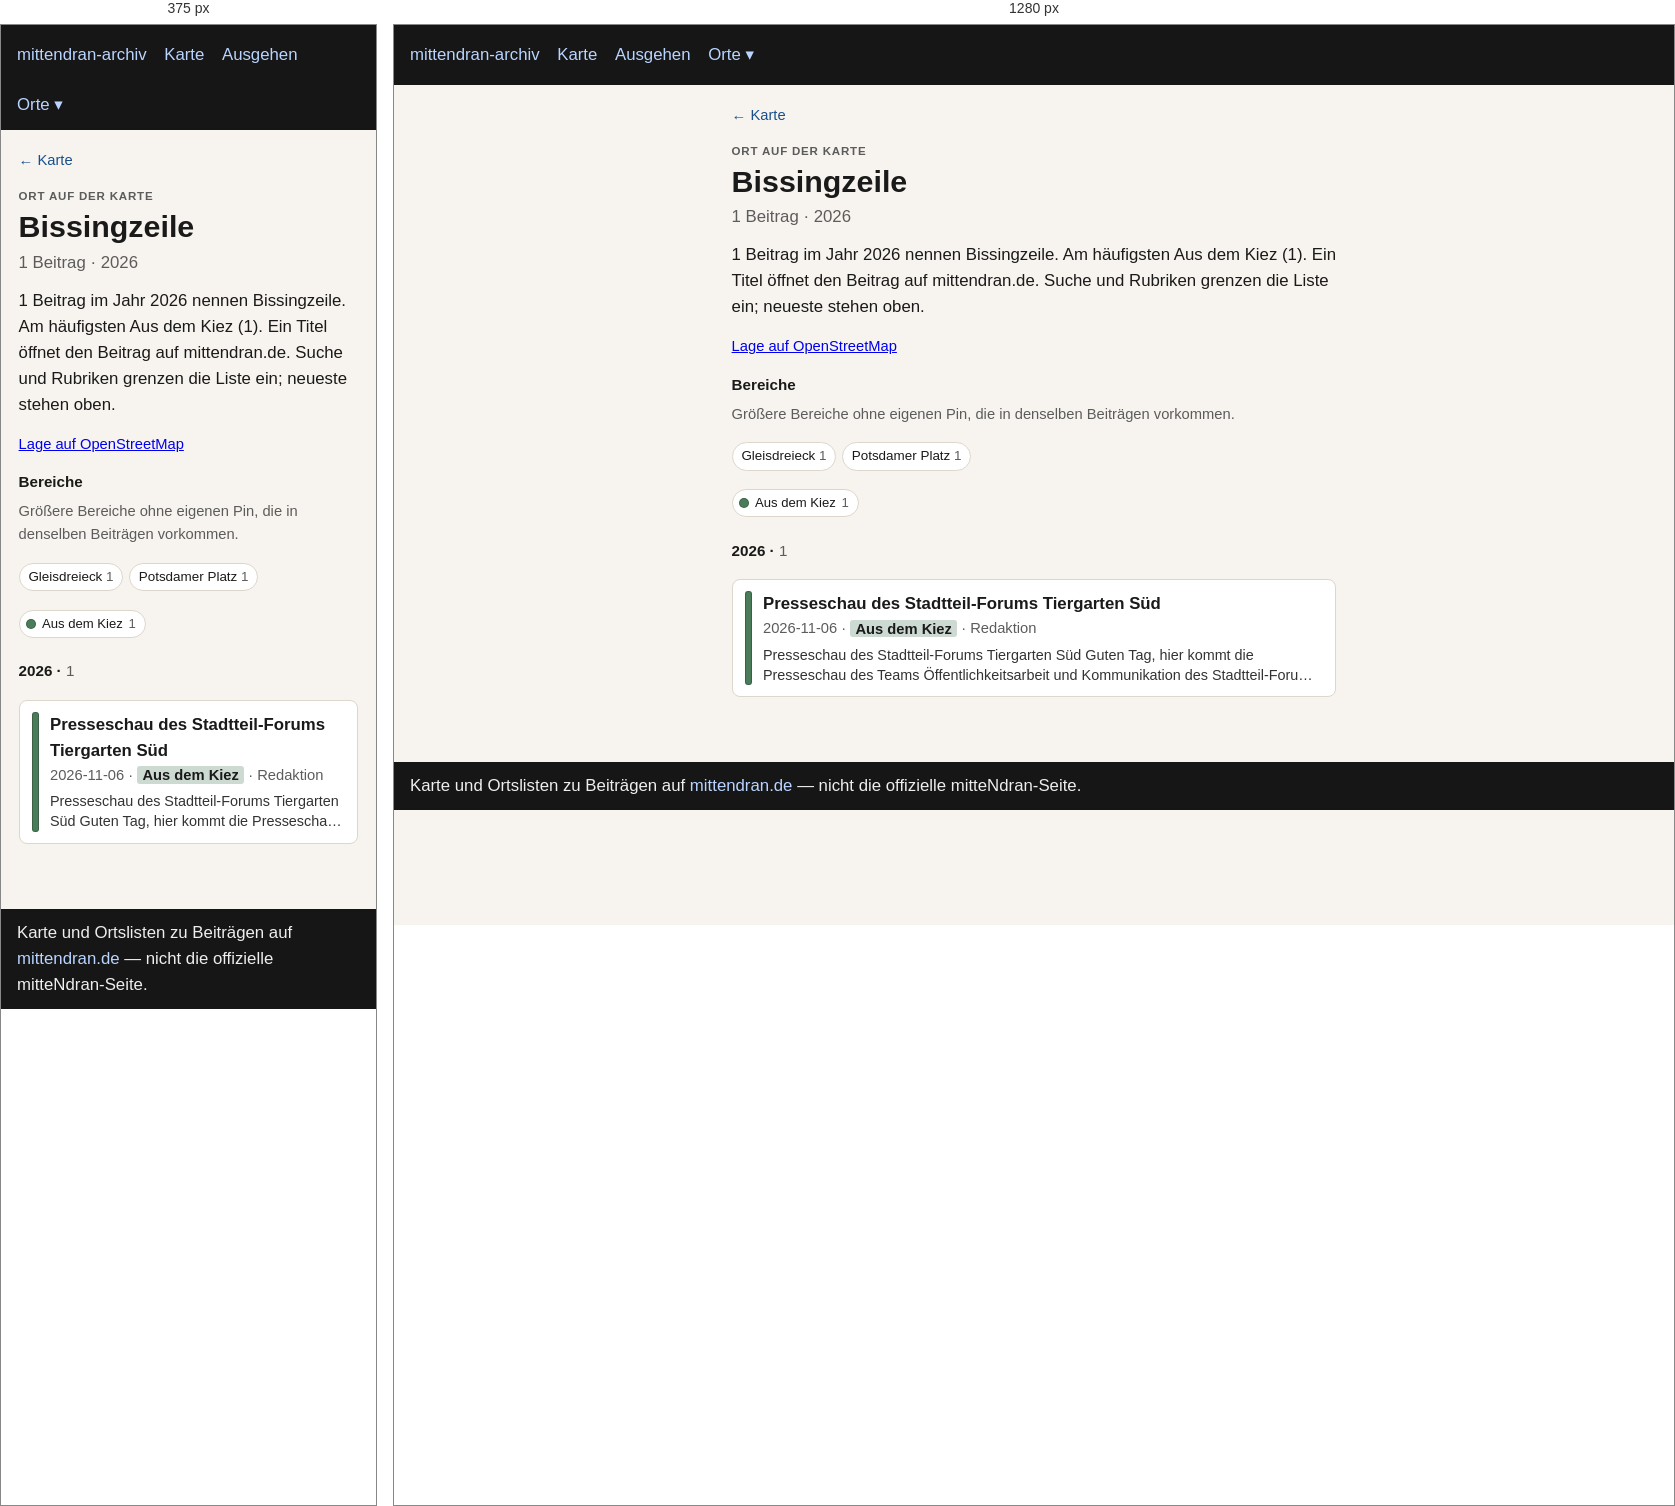
Rendered at 375 px and 1280 px, left to right.

<!-- file: index.html -->
<!doctype html>
<html lang="de">
<head>
  <meta charset="utf-8" />
  <meta name="viewport" content="width=device-width, initial-scale=1" />
  <title>Bissingzeile</title>
  <link rel="stylesheet" href="../../assets/style.css?v=3" />
</head>
<body>
  <header>
    <nav>
      <a href="../../index.html">mittendran-archiv</a>
      <a href="../../map.html">Karte</a>
      <a href="../../ausgehen.html">Ausgehen</a>
      <div class="nav-drop"><button type="button" class="nav-drop-btn" aria-expanded="false" aria-haspopup="true">Orte ▾</button><div class="nav-menu" role="group"><a href="../../places/gleisdreieck/">Gleisdreieck</a><a href="../../places/potsdamer-strasse/">Potsdamer Straße</a><a href="../../places/potsdamer-platz/">Potsdamer Platz</a></div></div>
    </nav>
  </header>
  
<main class="place-page">
  <p class="place-back"><a href="../../map.html">← Karte</a></p>
  <p class="place-kicker">Ort auf der Karte</p>
  <h1>Bissingzeile</h1>
  <p class="place-stats">1 Beitrag · 2026</p>
  <p class="lead">1 Beitrag im Jahr 2026 nennen Bissingzeile. Am häufigsten Aus dem Kiez (1). Ein Titel öffnet den Beitrag auf mittendran.de. Suche und Rubriken grenzen die Liste ein; neueste stehen oben.</p>
  
  <p class="place-osm"><a href="https://www.openstreetmap.org/?mlat=52.50250&amp;mlon=13.36850#map=17/52.50250/13.36850" rel="noopener">Lage auf OpenStreetMap</a></p>
  <section class="place-related"><h2>Bereiche</h2><p class="meta">Größere Bereiche ohne eigenen Pin, die in denselben Beiträgen vorkommen.</p><ul class="place-chips"><li><a href="../gleisdreieck/">Gleisdreieck <span class="n">1</span></a></li><li><a href="../potsdamer-platz/">Potsdamer Platz <span class="n">1</span></a></li></ul></section>
  
  
  <div class="place-rubriks" role="group" aria-label="Nach Rubrik filtern"><span class="rubrik-static"><span class="place-swatch" style="background:#4a7c59"></span>Aus dem Kiez <span class="n">1</span></span></div>
  <section class="place-group" id="y2026"><h2 class="place-year">2026 · <span class="n">1</span></h2><ul class="cards"><li data-rubrik="Aus dem Kiez" data-date="2026-11-06" data-about=""><a href="https://www.mittendran.de/presseschau-des-stadtteil-forums-tiergarten-sued-2/" rel="noopener"><span class="place-bar" style="background:#4a7c59"></span><span class="place-card-body"><strong>Presseschau des Stadtteil-Forums Tiergarten Süd</strong><div class="meta">2026-11-06 · <span class="place-tag" style="background:color-mix(in srgb, #4a7c59 28%, white)">Aus dem Kiez</span> · Redaktion</div><p class="place-excerpt">Presseschau des Stadtteil-Forums Tiergarten Süd Guten Tag, hier kommt die Presseschau des Teams Öffentlichkeitsarbeit und Kommunikation des Stadtteil-Forums Tiergarten Süd (https://forum-tgs.de/…</p></span></a></li></ul></section>
  <p class="place-empty" hidden>Keine Beiträge für diese Rubriken.</p>
  
</main>

  <footer>
    Karte und Ortslisten zu Beiträgen auf
    <a href="https://www.mittendran.de/">mittendran.de</a>
    — nicht die offizielle mitteNdran-Seite.
  </footer>
  
<script>
document.querySelectorAll(".nav-drop-btn").forEach(function (btn) {
  btn.addEventListener("click", function (ev) {
    ev.preventDefault();
    ev.stopPropagation();
    var drop = btn.closest(".nav-drop");
    var open = !drop.classList.contains("is-open");
    document.querySelectorAll(".nav-drop.is-open").forEach(function (other) {
      other.classList.remove("is-open");
      var b = other.querySelector(".nav-drop-btn");
      if (b) b.setAttribute("aria-expanded", "false");
    });
    if (open) {
      drop.classList.add("is-open");
      btn.setAttribute("aria-expanded", "true");
    }
  });
});
document.addEventListener("click", function () {
  document.querySelectorAll(".nav-drop.is-open").forEach(function (drop) {
    drop.classList.remove("is-open");
    var b = drop.querySelector(".nav-drop-btn");
    if (b) b.setAttribute("aria-expanded", "false");
  });
});
</script>

</body>
</html>


/* @media block from style.css */
@media (max-width: 700px) {
  .map-legend { flex-wrap: nowrap; overflow-x: auto; -webkit-overflow-scrolling: touch; }
  .map-years { max-width: none; }
  .map-bar .map-areas { flex-basis: 100%; }
}